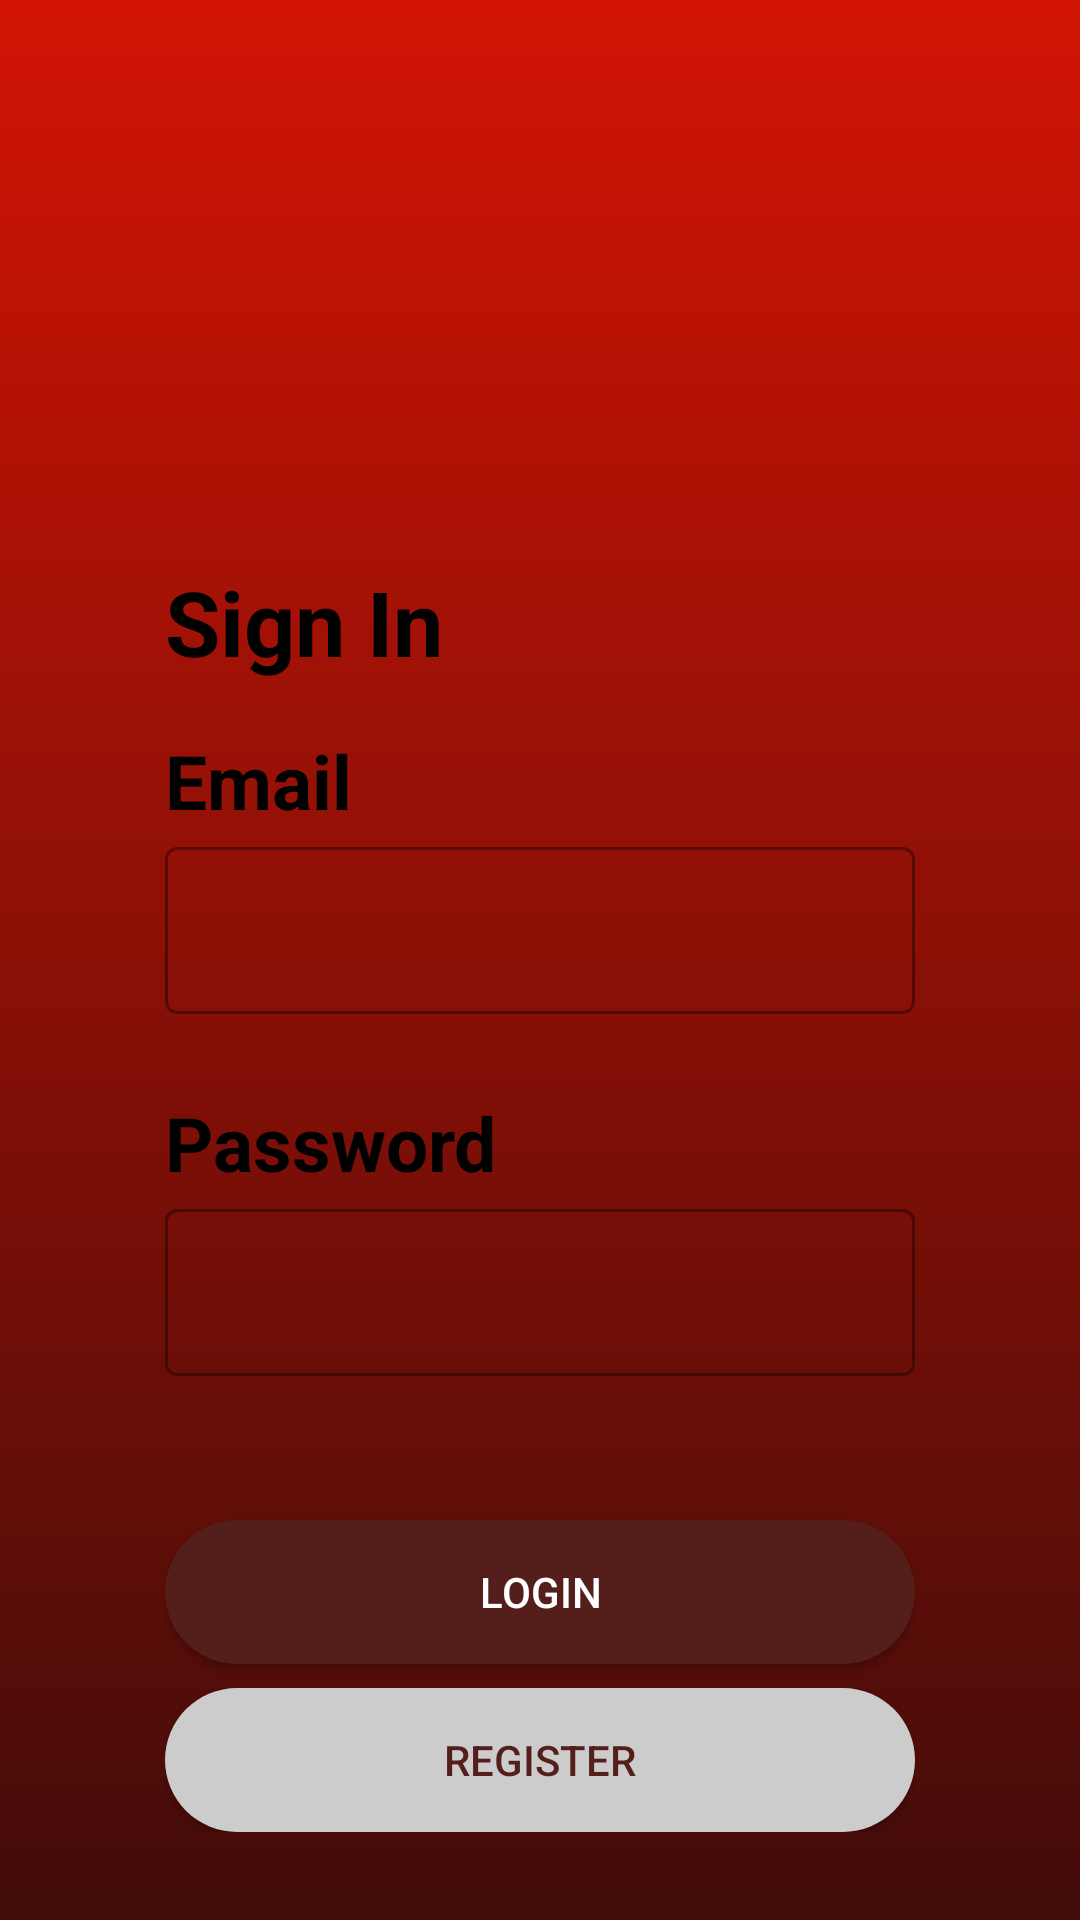

Reconstruct the res/layout file that produces this screen, plus the resources it refers to.
<!-- AndroidManifest.xml: application theme Theme.FinanceApplication -->
<!-- res/layout/activity_login.xml -->
<?xml version="1.0" encoding="utf-8"?>
<RelativeLayout xmlns:android="http://schemas.android.com/apk/res/android"
    xmlns:app="http://schemas.android.com/apk/res-auto"
    xmlns:tools="http://schemas.android.com/tools"
    android:layout_width="match_parent"
    android:layout_height="match_parent"
    android:background="@drawable/gradient"
    tools:context=".LoginActivity">

    <RelativeLayout
        android:layout_width="wrap_content"
        android:layout_height="wrap_content"
        android:layout_centerInParent="true">

        <LinearLayout
            android:layout_width="wrap_content"
            android:layout_height="wrap_content"
            android:orientation="vertical">

            <ImageView
                android:layout_width="150dp"
                android:layout_height="150dp"
                android:layout_gravity="center"
                android:src="@drawable/sign_in" />

            <TextView
                android:layout_width="wrap_content"
                android:layout_height="wrap_content"
                android:layout_gravity="left"
                android:layout_marginTop="8dp"
                android:text="Sign In"
                android:textColor="@color/black"
                android:textSize="30sp"
                android:textStyle="bold" />

            <TextView
                android:layout_width="wrap_content"
                android:layout_height="wrap_content"
                android:layout_gravity="left"
                android:layout_marginTop="16dp"
                android:text="Email"
                android:textColor="@color/black"
                android:textSize="25sp"
                android:textStyle="bold" />

            <com.google.android.material.textfield.TextInputLayout
                style="@style/Widget.MaterialComponents.TextInputLayout.OutlinedBox"
                android:layout_width="match_parent"
                android:layout_height="wrap_content"
                app:boxBackgroundColor="@null">

                <com.google.android.material.textfield.TextInputEditText
                    android:id="@+id/edt_email"
                    android:layout_width="match_parent"
                    android:layout_height="wrap_content"
                    android:layout_marginBottom="16dp"
                    android:backgroundTint="@color/black"
                    android:inputType="textEmailAddress" />
            </com.google.android.material.textfield.TextInputLayout>

            <TextView
                android:layout_width="wrap_content"
                android:layout_height="wrap_content"
                android:layout_gravity="left"
                android:layout_marginTop="10dp"
                android:text="Password"
                android:textColor="@color/black"
                android:textSize="25sp"
                android:textStyle="bold" />

            <com.google.android.material.textfield.TextInputLayout
                style="@style/Widget.MaterialComponents.TextInputLayout.OutlinedBox"
                android:layout_width="match_parent"
                android:layout_height="wrap_content"
                app:boxBackgroundColor="@null">

                <com.google.android.material.textfield.TextInputEditText
                    android:id="@+id/edt_password"
                    android:layout_width="match_parent"
                    android:layout_height="wrap_content"
                    android:layout_marginBottom="16dp"
                    android:backgroundTint="@color/black"
                    android:inputType="textEmailAddress" />
            </com.google.android.material.textfield.TextInputLayout>

            <androidx.appcompat.widget.AppCompatButton
                android:id="@+id/btn_login"
                android:layout_width="250dp"
                android:layout_height="wrap_content"
                android:layout_marginTop="32dp"
                android:background="@drawable/next_button"
                android:text="Login"
                android:textAllCaps="true"
                android:textColor="@color/white" />

            <androidx.appcompat.widget.AppCompatButton
                android:id="@+id/btn_register"
                android:layout_width="250dp"
                android:layout_height="wrap_content"
                android:layout_marginTop="8dp"
                android:background="@drawable/skip_button"
                android:text="Register"
                android:textAllCaps="true"
                android:textColor="#541E1B" />

        </LinearLayout>





    </RelativeLayout>

</RelativeLayout>
<!-- resources referenced by this layout -->
<resources>
  <!-- drawable gradient (drawable) -->
  <?xml version="1.0" encoding="utf-8"?>
  <shape xmlns:android="http://schemas.android.com/apk/res/android"
      android:shape="rectangle">
  
      <gradient
          android:angle="90"
          android:startColor="#420c09"
          android:endColor="#d21404"
          android:type="linear">
  
      </gradient>
  
  
  </shape>
  <!-- drawable next_button (drawable) -->
  <?xml version="1.0" encoding="utf-8"?>
  <shape xmlns:android="http://schemas.android.com/apk/res/android"
      android:shape="rectangle">
  
      <solid android:color="#541E1B"/>
      <corners android:radius="50dp"/>
  
  </shape>
  <!-- drawable skip_button (drawable) -->
  <?xml version="1.0" encoding="utf-8"?>
  <shape xmlns:android="http://schemas.android.com/apk/res/android"
      android:shape="rectangle">
  
      <solid android:color="#CCCCCC"/>
      <corners android:radius="50dp"/>
  
  </shape>
  <style name="Theme.FinanceApplication" parent="Theme.MaterialComponents.DayNight.DarkActionBar">
          
          <item name="colorPrimary">@color/purple_500</item>
          <item name="colorPrimaryVariant">@color/purple_700</item>
          <item name="colorOnPrimary">@color/white</item>
          
          <item name="colorSecondary">@color/teal_200</item>
          <item name="colorSecondaryVariant">@color/teal_700</item>
          <item name="colorOnSecondary">@color/black</item>
          
          <item name="android:statusBarColor" tools:targetApi="l">?attr/colorPrimaryVariant</item>
          
      </style>
  <!-- not gathered from this repository: default colours our renderer supplied (Android Studio template values) -->
  <color name="purple_500">#FF6200EE</color>
  <color name="purple_700">#FF3700B3</color>
  <color name="teal_200">#FF03DAC5</color>
  <color name="teal_700">#FF018786</color>
  <color name="black">#FF000000</color>
  <color name="white">#FFFFFFFF</color>
</resources>
